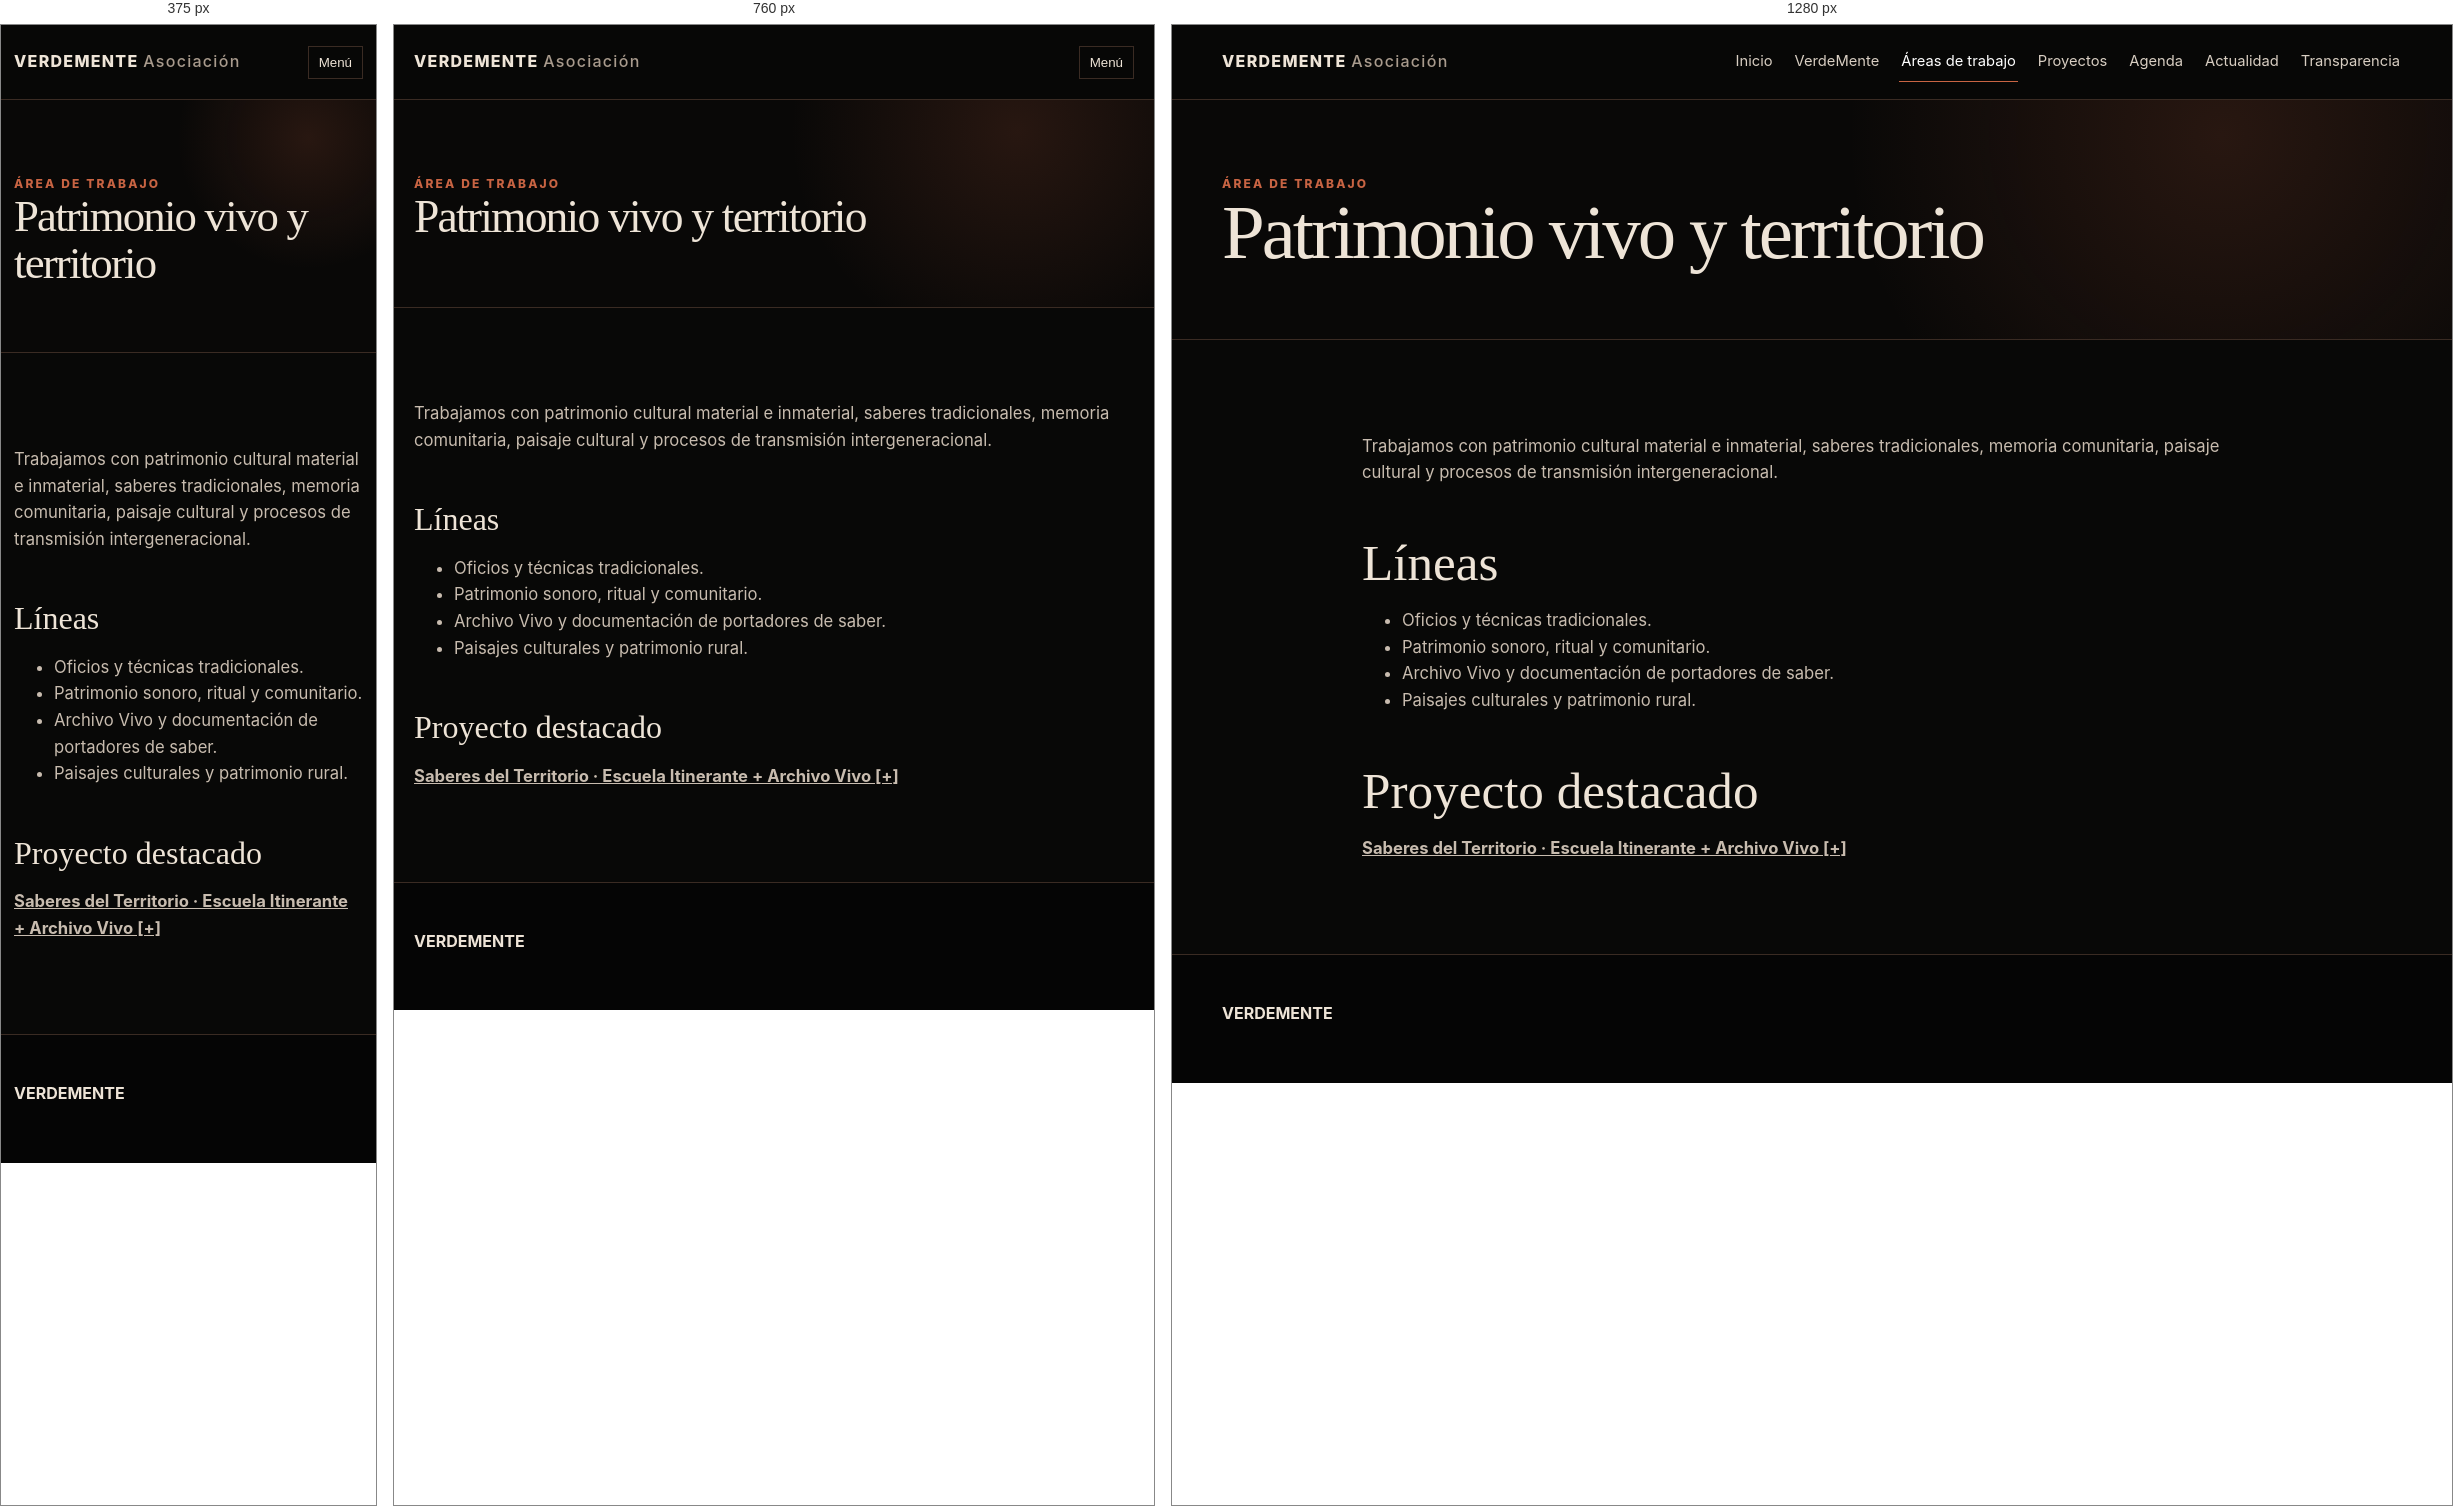
Rendered at 375 px, 760 px and 1280 px, left to right.

<!-- file: patrimonio.html -->
<!doctype html><html lang="es"><head><meta charset="utf-8"><meta name="viewport" content="width=device-width,initial-scale=1"><title>Patrimonio vivo y territorio · VerdeMente</title><link rel="stylesheet" href="styles.css"></head><body><header class="site-header"><div class="container header-inner"><a class="brand" href="index.html">VERDEMENTE <span>Asociación</span></a><button class="menu-toggle">Menú</button><nav class="nav"><a href="index.html">Inicio</a><a href="verdemente.html">VerdeMente</a><a aria-current="page" href="areas.html">Áreas de trabajo</a><a href="proyectos.html">Proyectos</a><a href="agenda.html">Agenda</a><a href="actualidad.html">Actualidad</a><a href="transparencia.html">Transparencia</a></nav></div></header><main><section class="page-hero"><div class="container"><div class="kicker">Área de trabajo</div><h1>Patrimonio vivo y territorio</h1></div></section><section class="section"><div class="container prose"><p>Trabajamos con patrimonio cultural material e inmaterial, saberes tradicionales, memoria comunitaria, paisaje cultural y procesos de transmisión intergeneracional.</p><h2>Líneas</h2><ul><li>Oficios y técnicas tradicionales.</li><li>Patrimonio sonoro, ritual y comunitario.</li><li>Archivo Vivo y documentación de portadores de saber.</li><li>Paisajes culturales y patrimonio rural.</li></ul><h2>Proyecto destacado</h2><p><a href="saberes-del-territorio.html"><strong>Saberes del Territorio · Escuela Itinerante + Archivo Vivo [+]</strong></a></p></div></section></main><footer class="footer"><div class="container"><strong>VERDEMENTE</strong></div></footer><script src="script.js"></script></body></html>


/* @media block from styles.css */
@media(max-width:900px){.nav{display:none;position:absolute;left:20px;right:20px;top:68px;background:#0e0d0b;padding:18px;border:1px solid var(--line);flex-direction:column;align-items:flex-start}.nav.open{display:flex}.menu-toggle{display:block}.hero-grid,.section-head,.feature,.footer-grid,.branding,.form-wrap{grid-template-columns:1fr}.cards{grid-template-columns:1fr 1fr}.hero-meta{border-left:0;border-top:1px solid var(--line);padding:22px 0 0}.workshop{grid-template-columns:1fr}.event-strip{grid-template-columns:1fr}}

/* @media block from styles.css */
@media(max-width:620px){.container{width:min(var(--max),calc(100% - 26px))}.cards{grid-template-columns:1fr}.form-grid{grid-template-columns:1fr}.field.full{grid-column:auto}.hero{padding-top:66px}.timeline-item{grid-template-columns:1fr 32px;gap:8px}.timeline-item time{grid-column:1}.subsection-links{grid-template-columns:1fr}.subsection-card{grid-template-columns:42px 1fr 24px}}

/* @media block from styles.css */
@media(max-width:900px){.saberes-grid,.detail-layout,.institutional-footer,.jornadas-grid{grid-template-columns:1fr}.detail-image{position:relative;top:auto}.detail-image img{height:460px}.visual-hero{min-height:560px}.visual-hero .visual-bg:after{background:linear-gradient(90deg,rgba(5,5,5,.97) 0%,rgba(5,5,5,.78) 72%,rgba(5,5,5,.28) 100%)}}

/* @media block from styles.css */
@media(max-width:620px){.visual-hero .visual-copy{padding-top:80px}.visual-hero h1{font-size:clamp(3rem,16vw,4.5rem)}.saber-card{min-height:210px;padding:24px}.detail-image img{height:360px}.form-link-band{align-items:flex-start;flex-direction:column}.jornadas-grid{gap:28px}}

/* @media block from styles.css */
@media(max-width:900px){.home-feature,.jornadas-home-grid,.jornadas-page-hero-grid{grid-template-columns:1fr}.home-hero{min-height:auto}.home-feature-image img,.jornadas-image img{height:440px}.jornadas-page-hero-grid{gap:30px}}

/* @media block from styles.css */
@media(max-width:620px){.home-hero{padding:80px 0 68px}.home-hero-copy h1{font-size:clamp(3.5rem,17vw,5.2rem)}.home-feature-image img,.jornadas-image img,.jornadas-hero-image img{height:340px}.mini-program>div{grid-template-columns:1fr;gap:4px}}